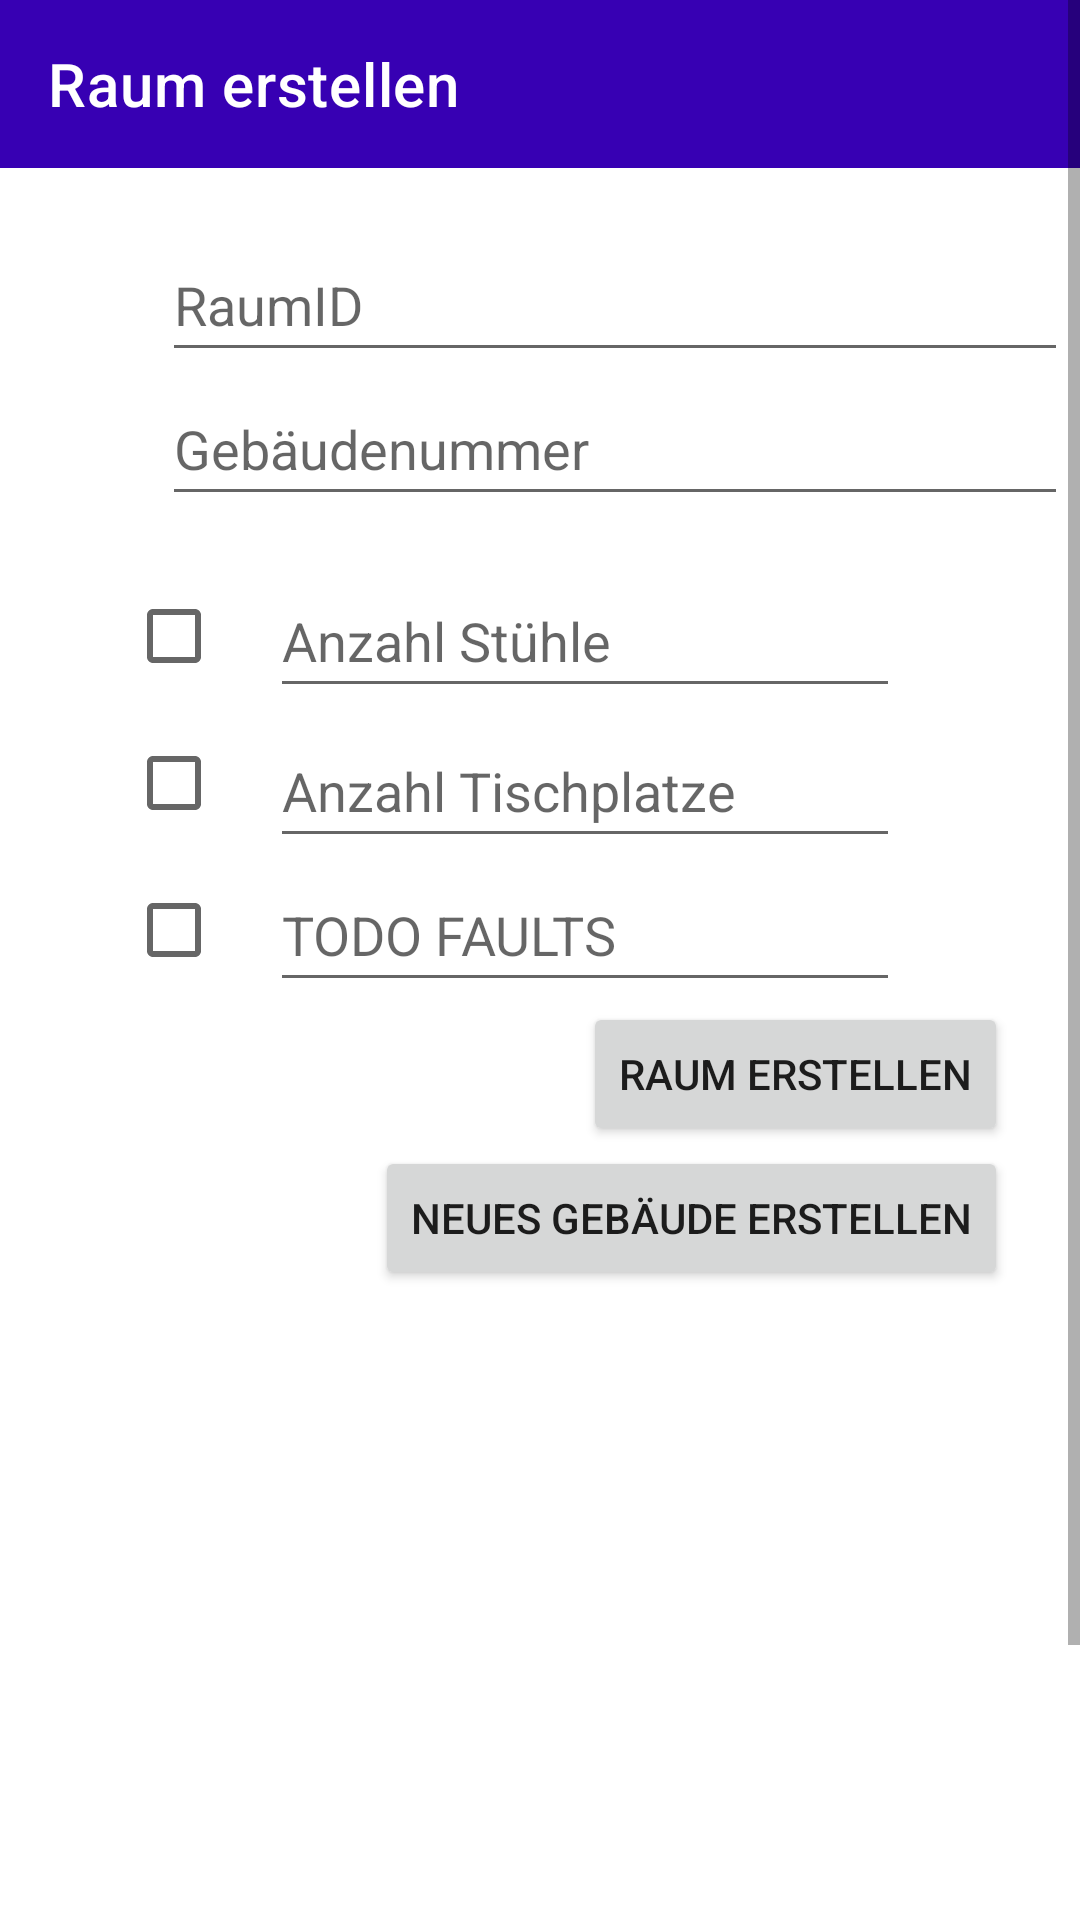

The Android layout XML behind this screen, and the referenced resources:
<!-- AndroidManifest.xml: application theme Theme.SWEProjekt -->
<!-- res/layout/activity_newroom.xml -->
<?xml version="1.0" encoding="utf-8"?>
<ScrollView xmlns:android="http://schemas.android.com/apk/res/android"
    xmlns:app="http://schemas.android.com/apk/res-auto"
    xmlns:tools="http://schemas.android.com/tools"
    android:id="@+id/scrollView"
    android:layout_width="match_parent"
    android:layout_height="match_parent"
    android:fillViewport="true">

    <androidx.constraintlayout.widget.ConstraintLayout
        android:id="@+id/frameLayout3"
        android:layout_width="match_parent"
        android:layout_height="wrap_content"
        app:layout_constraintBottom_toBottomOf="@+id/buttonCreateRoom"
        app:layout_constraintTop_toBottomOf="@+id/buttonCreateRoom"
        tools:context=".ui.home.newroom.NewRoomActivity">

        <androidx.appcompat.widget.Toolbar
            android:id="@+id/toolbar1"
            android:layout_width="match_parent"
            android:layout_height="?actionBarSize"
            android:background="@color/purple_700"
            app:layout_constraintEnd_toEndOf="parent"
            app:layout_constraintStart_toStartOf="parent"
            app:layout_constraintTop_toTopOf="parent"
            app:title="Raum erstellen"
            app:titleTextColor="@color/white" />

        <EditText
            android:id="@+id/editTextBuildingNumber"
            android:layout_width="302dp"
            android:layout_height="48dp"
            android:ems="10"
            android:hint="@string/geb_udenummer"
            android:importantForAutofill="no"
            android:inputType="numberSigned"
            app:layout_constraintEnd_toEndOf="@+id/editTextRoomNumber"
            app:layout_constraintStart_toStartOf="@+id/editTextRoomNumber"
            app:layout_constraintTop_toBottomOf="@+id/editTextRoomNumber"
            tools:ignore="TextContrastCheck" />

        <EditText
            android:id="@+id/editTextRoomNumber"
            android:layout_width="302dp"
            android:layout_height="48dp"
            android:layout_marginStart="54dp"
            android:layout_marginTop="20dp"
            android:layout_marginEnd="54dp"
            android:ems="10"
            android:hint="@string/raum_id"
            android:importantForAutofill="no"
            android:inputType="numberSigned"
            app:layout_constraintEnd_toEndOf="parent"
            app:layout_constraintHorizontal_bias="0.0"
            app:layout_constraintStart_toStartOf="parent"
            app:layout_constraintTop_toBottomOf="@+id/toolbar1" />

        <CheckBox
            android:id="@+id/checkBox2"
            android:layout_width="wrap_content"
            android:layout_height="wrap_content"
            app:layout_constraintBottom_toBottomOf="@+id/editTextQuantityChairs"
            app:layout_constraintEnd_toStartOf="@+id/editTextQuantityChairs"
            app:layout_constraintTop_toTopOf="@+id/editTextQuantityChairs" />

        <CheckBox
            android:id="@+id/checkBox3"
            android:layout_width="wrap_content"
            android:layout_height="wrap_content"
            app:layout_constraintBottom_toBottomOf="@+id/editTextQuantitySeats"
            app:layout_constraintEnd_toStartOf="@+id/editTextQuantitySeats"
            app:layout_constraintTop_toBottomOf="@+id/editTextQuantityChairs" />

        <CheckBox
            android:id="@+id/checkBox4"
            android:layout_width="wrap_content"
            android:layout_height="wrap_content"
            app:layout_constraintBottom_toBottomOf="@+id/editTextTextPersonName5"
            app:layout_constraintEnd_toStartOf="@+id/editTextTextPersonName5"
            app:layout_constraintTop_toBottomOf="@+id/editTextQuantitySeats"
            app:layout_constraintVertical_bias="0.0" />

        <EditText
            android:id="@+id/editTextQuantityChairs"
            android:layout_width="wrap_content"
            android:layout_height="wrap_content"
            android:layout_marginStart="36dp"
            android:layout_marginTop="16dp"
            android:ems="10"
            android:hint="@string/anzahl_st_hle"
            android:importantForAutofill="no"
            android:inputType="numberSigned"
            android:minHeight="48dp"
            app:layout_constraintStart_toStartOf="@+id/editTextBuildingNumber"
            app:layout_constraintTop_toBottomOf="@+id/editTextBuildingNumber"
            tools:ignore="TextContrastCheck" />

        <EditText
            android:id="@+id/editTextQuantitySeats"
            android:layout_width="wrap_content"
            android:layout_height="wrap_content"
            android:layout_marginTop="2dp"
            android:ems="10"
            android:hint="@string/anzahl_tischplatze"
            android:importantForAutofill="no"
            android:inputType="numberSigned"
            android:minHeight="48dp"
            app:layout_constraintEnd_toEndOf="@+id/editTextQuantityChairs"
            app:layout_constraintTop_toBottomOf="@+id/editTextQuantityChairs"
            tools:ignore="TextContrastCheck" />

        <EditText
            android:id="@+id/editTextTextPersonName5"
            android:layout_width="wrap_content"
            android:layout_height="wrap_content"
            android:ems="10"
            android:hint="TODO FAULTS"
            android:importantForAutofill="no"
            android:inputType="textPersonName"
            android:minHeight="48dp"
            app:layout_constraintEnd_toEndOf="@+id/editTextQuantitySeats"
            app:layout_constraintTop_toBottomOf="@+id/editTextQuantitySeats"
            tools:ignore="TextContrastCheck" />

        <Button
            android:id="@+id/buttonCreateRoom"
            android:layout_width="wrap_content"
            android:layout_height="wrap_content"
            android:layout_marginEnd="24dp"
            android:text="Raum Erstellen"
            app:layout_constraintBottom_toTopOf="@+id/buttonTemp"
            app:layout_constraintEnd_toEndOf="parent"
            app:layout_constraintHorizontal_bias="1.0"
            app:layout_constraintStart_toStartOf="@+id/checkBox4"
            app:layout_constraintTop_toBottomOf="@+id/editTextTextPersonName5"
            app:layout_constraintVertical_bias="1.0" />

        <Button
            android:id="@+id/buttonTemp"
            android:layout_width="wrap_content"
            android:layout_height="wrap_content"
            android:layout_marginEnd="24dp"
            android:layout_marginBottom="308dp"
            android:text="Neues Gebäude erstellen"
            app:layout_constraintBottom_toBottomOf="parent"
            app:layout_constraintEnd_toEndOf="parent"
            app:layout_constraintHorizontal_bias="1.0"
            app:layout_constraintStart_toStartOf="@+id/checkBox4"
            app:layout_constraintTop_toBottomOf="@+id/editTextTextPersonName5"
            app:layout_constraintVertical_bias="0.842" />


    </androidx.constraintlayout.widget.ConstraintLayout>

</ScrollView>
<!-- resources referenced by this layout -->
<resources>
  <string name="anzahl_st_hle">Anzahl Stühle</string>
  <string name="anzahl_tischplatze">Anzahl Tischplatze</string>
  <string name="geb_udenummer">Gebäudenummer</string>
  <string name="raum_id">RaumID</string>
  <style name="Theme.SWEProjekt" parent="Theme.MaterialComponents.DayNight.DarkActionBar">
          
          <item name="colorPrimary">@color/purple_500</item>
          <item name="colorPrimaryVariant">@color/purple_700</item>
          <item name="colorOnPrimary">@color/white</item>
          
          <item name="colorSecondary">@color/teal_200</item>
          <item name="colorSecondaryVariant">@color/teal_700</item>
          <item name="colorOnSecondary">@color/black</item>
          
          <item name="android:statusBarColor" tools:targetApi="l">?attr/colorPrimaryVariant</item>
          
      </style>
  <!-- not gathered from this repository: default colours our renderer supplied (Android Studio template values) -->
  <color name="purple_500">#FF6200EE</color>
  <color name="purple_700">#FF3700B3</color>
  <color name="teal_200">#FF03DAC5</color>
  <color name="teal_700">#FF018786</color>
  <color name="black">#FF000000</color>
  <color name="white">#FFFFFFFF</color>
</resources>
